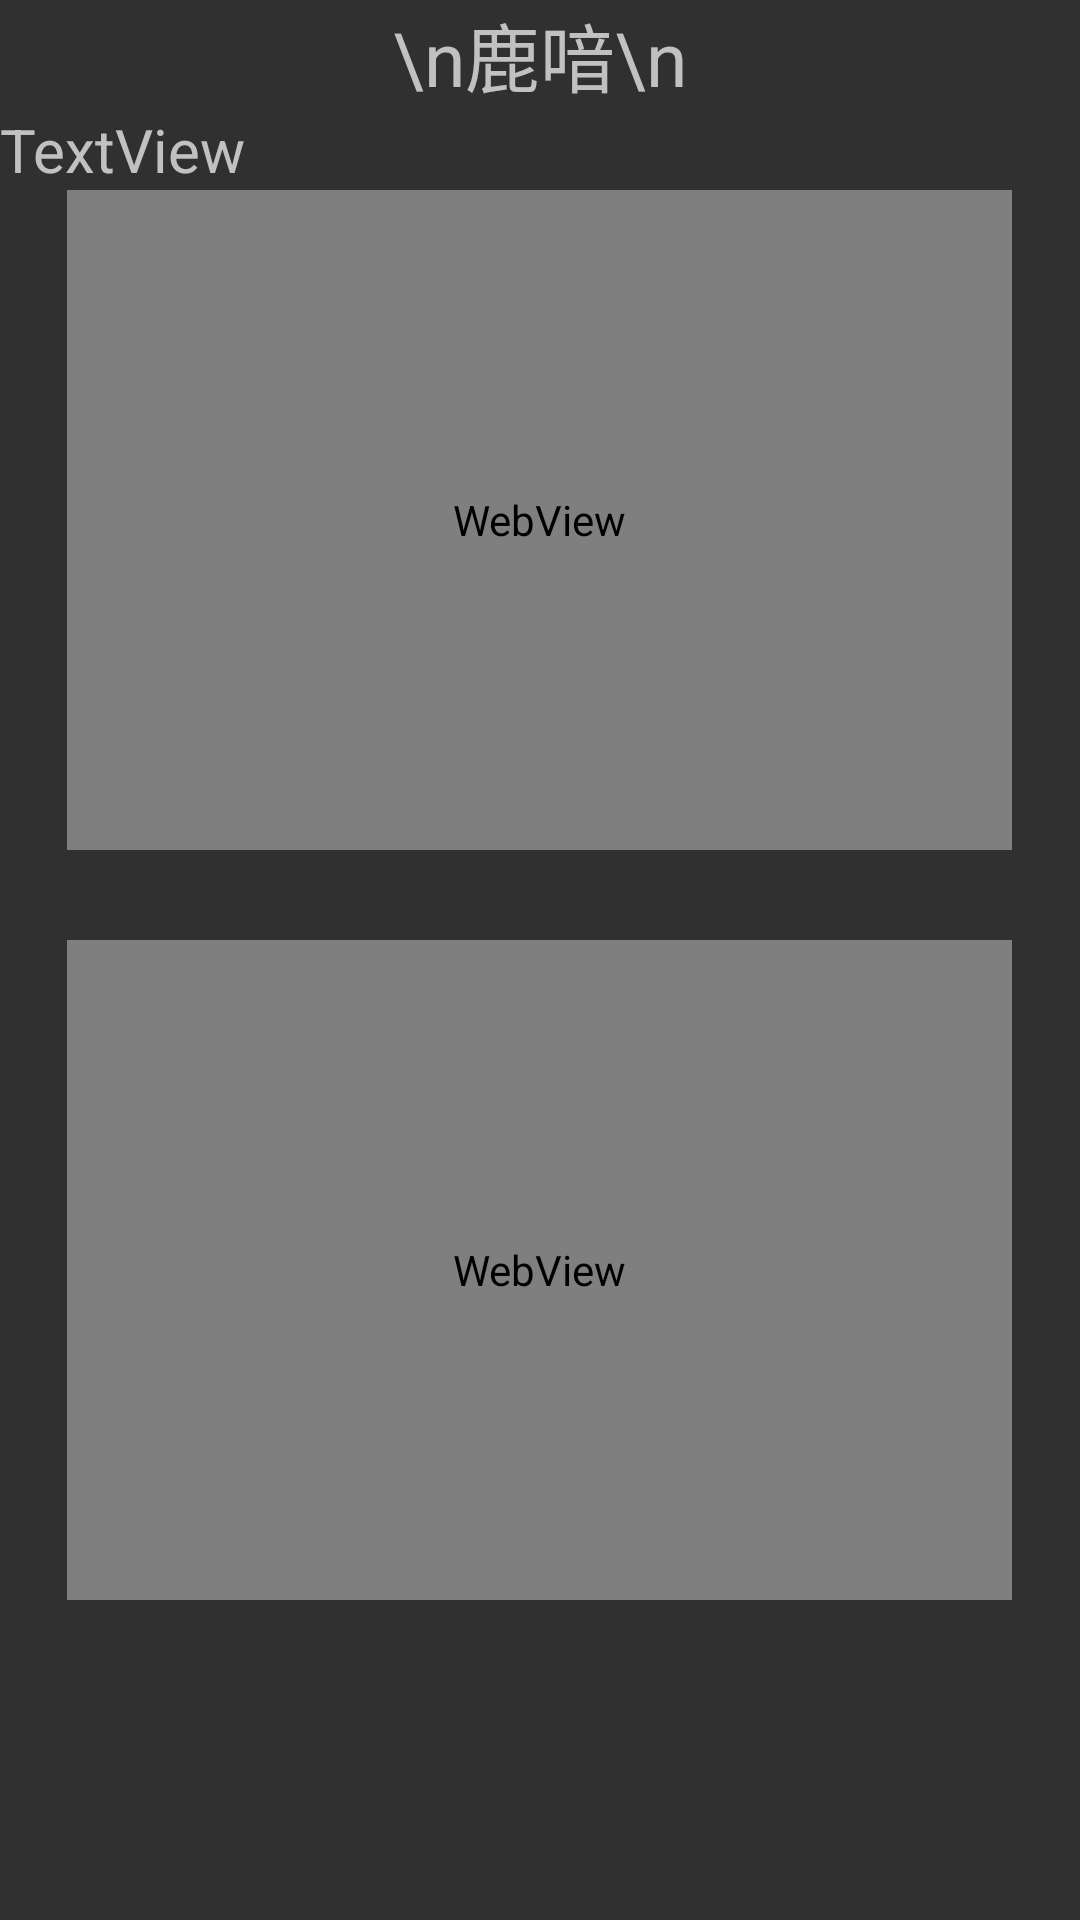

Produce the Android XML layout that renders to this screen, including the resource entries it uses.
<!-- AndroidManifest.xml: application theme Theme.Design.NoActionBar -->
<!-- res/layout/activity_cvb1.xml -->
<?xml version="1.0" encoding="utf-8"?>
<LinearLayout xmlns:android="http://schemas.android.com/apk/res/android"
    xmlns:app="http://schemas.android.com/apk/res-auto"
    xmlns:tools="http://schemas.android.com/tools"
    android:layout_width="match_parent"
    android:layout_height="match_parent"
    tools:context=".cvb1"
    android:orientation="vertical">

    <TextView
        android:id="@+id/txvtitle1"
        android:layout_width="match_parent"
        android:layout_height="wrap_content"
        android:gravity="center"
        android:text="\n鹿喑\n"
        android:textSize="25dp" />

    <TextView
        android:id="@+id/txvc"
        android:layout_width="match_parent"
        android:layout_height="wrap_content"
        android:text="TextView"
        android:textSize="20dp"
        android:autoLink="web"
        android:layout_gravity="center" />


    <WebView
        android:id="@+id/webView2"
        android:layout_width="315dp"
        android:layout_height="220dp"
        android:layout_gravity="center" >

    </WebView>

    <TextView
        android:id="@+id/textView7"
        android:layout_width="wrap_content"
        android:layout_height="30dp" />

    <WebView
        android:id="@+id/webView"
        android:layout_width="315dp"
        android:layout_height="220dp"
        android:layout_gravity="center">

    </WebView>

</LinearLayout>
<!-- resources referenced by this layout -->
<resources>

</resources>
